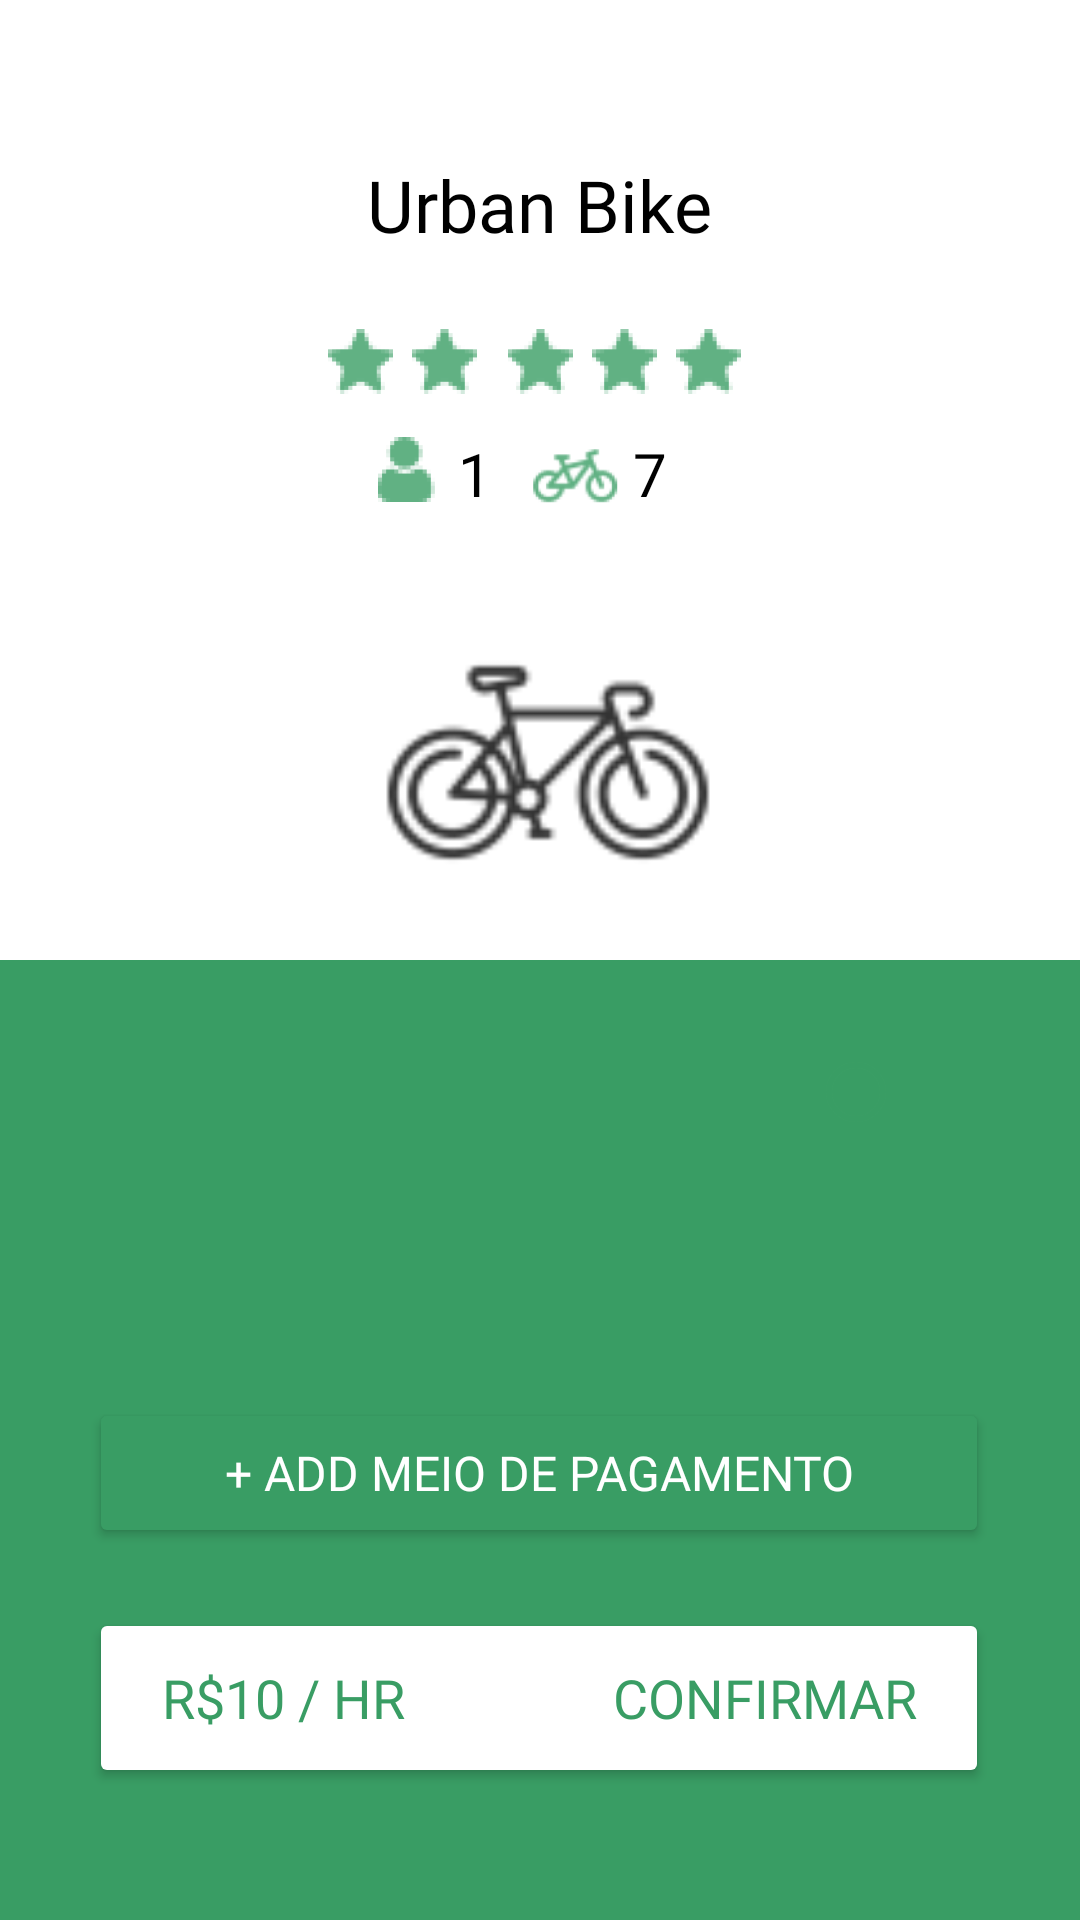

Reconstruct the res/layout file that produces this screen, plus the resources it refers to.
<!-- AndroidManifest.xml: application theme Theme.TesteRegistro -->
<!-- res/layout/activity_bike.xml -->
<?xml version="1.0" encoding="utf-8"?>
<androidx.constraintlayout.widget.ConstraintLayout xmlns:android="http://schemas.android.com/apk/res/android"
    xmlns:app="http://schemas.android.com/apk/res-auto"
    xmlns:tools="http://schemas.android.com/tools"
    android:layout_width="match_parent"
    android:layout_height="match_parent"
    android:background="#FFFFFF"
    tools:context=".activity.BikeActivity">

    <TextView
        android:id="@+id/textView3"
        android:layout_width="wrap_content"
        android:layout_height="wrap_content"
        android:layout_marginTop="52dp"
        android:fontFamily="@font/inter_bold"
        android:text="Urban Bike"
        android:textColor="#000000"
        android:textSize="24sp"
        app:layout_constraintEnd_toEndOf="parent"
        app:layout_constraintStart_toStartOf="parent"
        app:layout_constraintTop_toTopOf="parent" />


    <ImageView
        android:id="@+id/imageView3"
        android:layout_width="wrap_content"
        android:layout_height="wrap_content"
        android:layout_marginTop="24dp"
        android:layout_marginEnd="4dp"
        app:layout_constraintEnd_toStartOf="@+id/imageView4"
        app:layout_constraintTop_toBottomOf="@+id/textView3"
        app:srcCompat="@drawable/ic_star" />

    <ImageView
        android:id="@+id/imageView4"
        android:layout_width="wrap_content"
        android:layout_height="wrap_content"
        android:layout_marginTop="24dp"
        android:layout_marginEnd="8dp"
        app:layout_constraintEnd_toStartOf="@+id/imageView5"
        app:layout_constraintTop_toBottomOf="@+id/textView3"
        app:srcCompat="@drawable/ic_star" />

    <ImageView
        android:id="@+id/imageView5"
        android:layout_width="wrap_content"
        android:layout_height="wrap_content"
        android:layout_marginTop="24dp"
        app:layout_constraintEnd_toEndOf="parent"
        app:layout_constraintStart_toStartOf="parent"
        app:layout_constraintTop_toBottomOf="@+id/textView3"
        app:srcCompat="@drawable/ic_star" />

    <ImageView
        android:id="@+id/imageView6"
        android:layout_width="wrap_content"
        android:layout_height="wrap_content"
        android:layout_marginStart="4dp"
        android:layout_marginTop="24dp"
        app:layout_constraintStart_toEndOf="@+id/imageView5"
        app:layout_constraintTop_toBottomOf="@+id/textView3"
        app:srcCompat="@drawable/ic_star" />

    <ImageView
        android:id="@+id/imageView7"
        android:layout_width="wrap_content"
        android:layout_height="wrap_content"
        android:layout_marginStart="4dp"
        android:layout_marginTop="24dp"
        app:layout_constraintStart_toEndOf="@+id/imageView6"
        app:layout_constraintTop_toBottomOf="@+id/textView3"
        app:srcCompat="@drawable/ic_star" />

    <ImageView
        android:id="@+id/imageView8"
        android:layout_width="wrap_content"
        android:layout_height="wrap_content"
        android:layout_marginTop="12dp"
        android:layout_marginEnd="4dp"
        app:layout_constraintEnd_toStartOf="@+id/textView4"
        app:layout_constraintTop_toBottomOf="@+id/imageView4"
        app:srcCompat="@drawable/ic_profile" />

    <TextView
        android:id="@+id/textView4"
        android:layout_width="wrap_content"
        android:layout_height="wrap_content"
        android:layout_marginTop="12dp"
        android:fontFamily="@font/inter_bold"
        android:text="1"
        android:textColor="#000000"
        android:textSize="20sp"
        app:layout_constraintEnd_toEndOf="parent"
        app:layout_constraintHorizontal_bias="0.438"
        app:layout_constraintStart_toStartOf="parent"
        app:layout_constraintTop_toBottomOf="@+id/imageView5" />

    <ImageView
        android:id="@+id/imageView9"
        android:layout_width="31dp"
        android:layout_height="32dp"
        android:layout_marginStart="12dp"
        android:layout_marginTop="10dp"
        android:contentDescription="TODO"
        app:layout_constraintStart_toEndOf="@+id/textView4"
        app:layout_constraintTop_toBottomOf="@+id/imageView7"
        app:srcCompat="@drawable/ic_bike"
        tools:ignore="MissingConstraints" />

    <TextView
        android:id="@+id/textView6"
        android:layout_width="wrap_content"
        android:layout_height="wrap_content"
        android:layout_marginStart="4dp"
        android:layout_marginTop="12dp"
        android:fontFamily="@font/inter_bold"
        android:text="7"
        android:textColor="#000000"
        android:textSize="20sp"
        app:layout_constraintStart_toEndOf="@+id/imageView9"
        app:layout_constraintTop_toBottomOf="@+id/imageView7" />

    <androidx.constraintlayout.widget.ConstraintLayout
        android:id="@+id/constraintLayout"
        android:layout_width="match_parent"
        android:layout_height="320dp"
        android:background="#399D64"
        app:layout_constraintBottom_toBottomOf="parent"
        app:layout_constraintEnd_toEndOf="parent"
        app:layout_constraintStart_toStartOf="parent"
        tools:ignore="MissingConstraints">

        <Button
            android:id="@+id/button3"
            android:layout_width="300sp"
            android:layout_height="50sp"
            android:layout_marginBottom="20dp"
            android:fontFamily="@font/inter_bold"
            android:onClick="abreAddMeioPagamento"
            android:text="+ Add meio de pagamento"
            android:textColor="#FFFFFF"
            android:textSize="16sp"
            app:backgroundTint="#399D64"
            app:layout_constraintBottom_toTopOf="@+id/button2"
            app:layout_constraintEnd_toEndOf="parent"
            app:layout_constraintHorizontal_bias="0.495"
            app:layout_constraintStart_toStartOf="parent" />

        <Button
            android:id="@+id/button2"
            android:layout_width="300sp"
            android:layout_height="60sp"
            android:layout_marginBottom="44dp"
            android:fontFamily="@font/inter_bold"
            android:onClick="abreConfirma"
            android:text="R$10 / hr                Confirmar"
            android:textColor="#399D64"
            android:textSize="18sp"
            app:backgroundTint="#FFFFFF"
            app:cornerRadius="8sp"
            app:layout_constraintBottom_toBottomOf="parent"
            app:layout_constraintEnd_toEndOf="parent"
            app:layout_constraintHorizontal_bias="0.495"
            app:layout_constraintStart_toStartOf="parent" />

        <RadioGroup
            android:id="@+id/radioGroup"
            android:layout_width="50dp"
            android:layout_height="140dp"
            android:layout_marginTop="20dp"
            app:layout_constraintEnd_toEndOf="parent"
            app:layout_constraintHorizontal_bias="0.869"
            app:layout_constraintStart_toStartOf="parent"
            app:layout_constraintTop_toTopOf="parent">

            <RadioButton
                android:id="@+id/radioButtonUm"
                android:layout_width="wrap_content"
                android:layout_height="wrap_content"
                app:buttonTint="#399D64" />


        </RadioGroup>

        <ImageView
            android:id="@+id/imageCartaoUm"
            android:layout_width="30sp"
            android:layout_height="30sp"
            android:layout_marginStart="52dp"
            android:layout_marginTop="32dp"
            app:layout_constraintStart_toStartOf="parent"
            app:layout_constraintTop_toTopOf="parent" />

        <TextView
            android:id="@+id/textCartaoUm"
            android:layout_width="wrap_content"
            android:layout_height="wrap_content"
            android:layout_marginStart="20dp"
            android:layout_marginTop="32dp"
            android:fontFamily="@font/inter_bold"
            android:textColor="#FFFFFF"
            app:layout_constraintStart_toEndOf="@+id/imageCartaoUm"
            app:layout_constraintTop_toTopOf="parent" />

    </androidx.constraintlayout.widget.ConstraintLayout>

    <ImageView
        android:id="@+id/imageView10"
        android:layout_width="123dp"
        android:layout_height="118dp"
        android:layout_marginTop="20dp"
        app:layout_constraintEnd_toEndOf="parent"
        app:layout_constraintHorizontal_bias="0.508"
        app:layout_constraintStart_toStartOf="parent"
        app:layout_constraintTop_toBottomOf="@+id/imageView9"
        app:srcCompat="@drawable/ic_urban_bike_image" />


</androidx.constraintlayout.widget.ConstraintLayout>
<!-- resources referenced by this layout -->
<resources>
  <!-- drawable ic_bike: png bitmap (drawable-hdpi, 1299 bytes) -->
  <!-- drawable ic_profile: png bitmap (drawable-hdpi, 1133 bytes) -->
  <!-- drawable ic_star: png bitmap (drawable-hdpi, 1169 bytes) -->
  <!-- drawable ic_urban_bike_image: png bitmap (drawable-hdpi, 891 bytes) -->
  <style name="Theme.TesteRegistro" parent="Base.Theme.TesteRegistro" />
  <style name="Base.Theme.TesteRegistro" parent="Theme.Material3.DayNight.NoActionBar">
          
          
      </style>
</resources>
